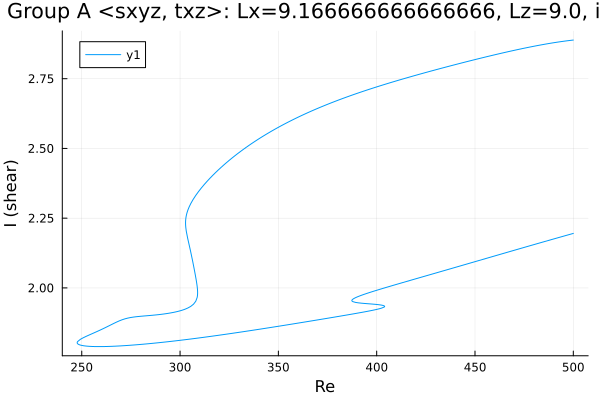

Source data for this figure (header and first rows):
Re, shear
500.0, 2.195
499.6, 2.195
498.2, 2.192
496.7, 2.189
495.3, 2.186
493.9, 2.183
492.5, 2.18
491.1, 2.178
489.7, 2.175
488.3, 2.172
486.8, 2.169
485.4, 2.166
484, 2.163
482.6, 2.161
481.2, 2.158
479.8, 2.155
478.4, 2.152
476.9, 2.149
475.5, 2.146
474.1, 2.143
472.7, 2.141
471.3, 2.138
469.9, 2.135
468.5, 2.132
467, 2.129
465.6, 2.126
464.2, 2.123
462.8, 2.12
461.4, 2.117
460, 2.115
458.6, 2.112
457.1, 2.109
455.7, 2.106
454.3, 2.103
452.9, 2.1
451.5, 2.097
450.1, 2.094
448.7, 2.091
447.2, 2.089
445.8, 2.086
444.4, 2.083
443, 2.08
441.6, 2.077
440.2, 2.074
438.8, 2.071
437.3, 2.068
435.9, 2.065
434.5, 2.063
433.1, 2.06
431.7, 2.057
430.3, 2.054
428.9, 2.051
427.4, 2.048
426, 2.045
424.6, 2.042
423.2, 2.039
421.8, 2.037
420.4, 2.034
419, 2.031
417.5, 2.028
... 587 more rows
